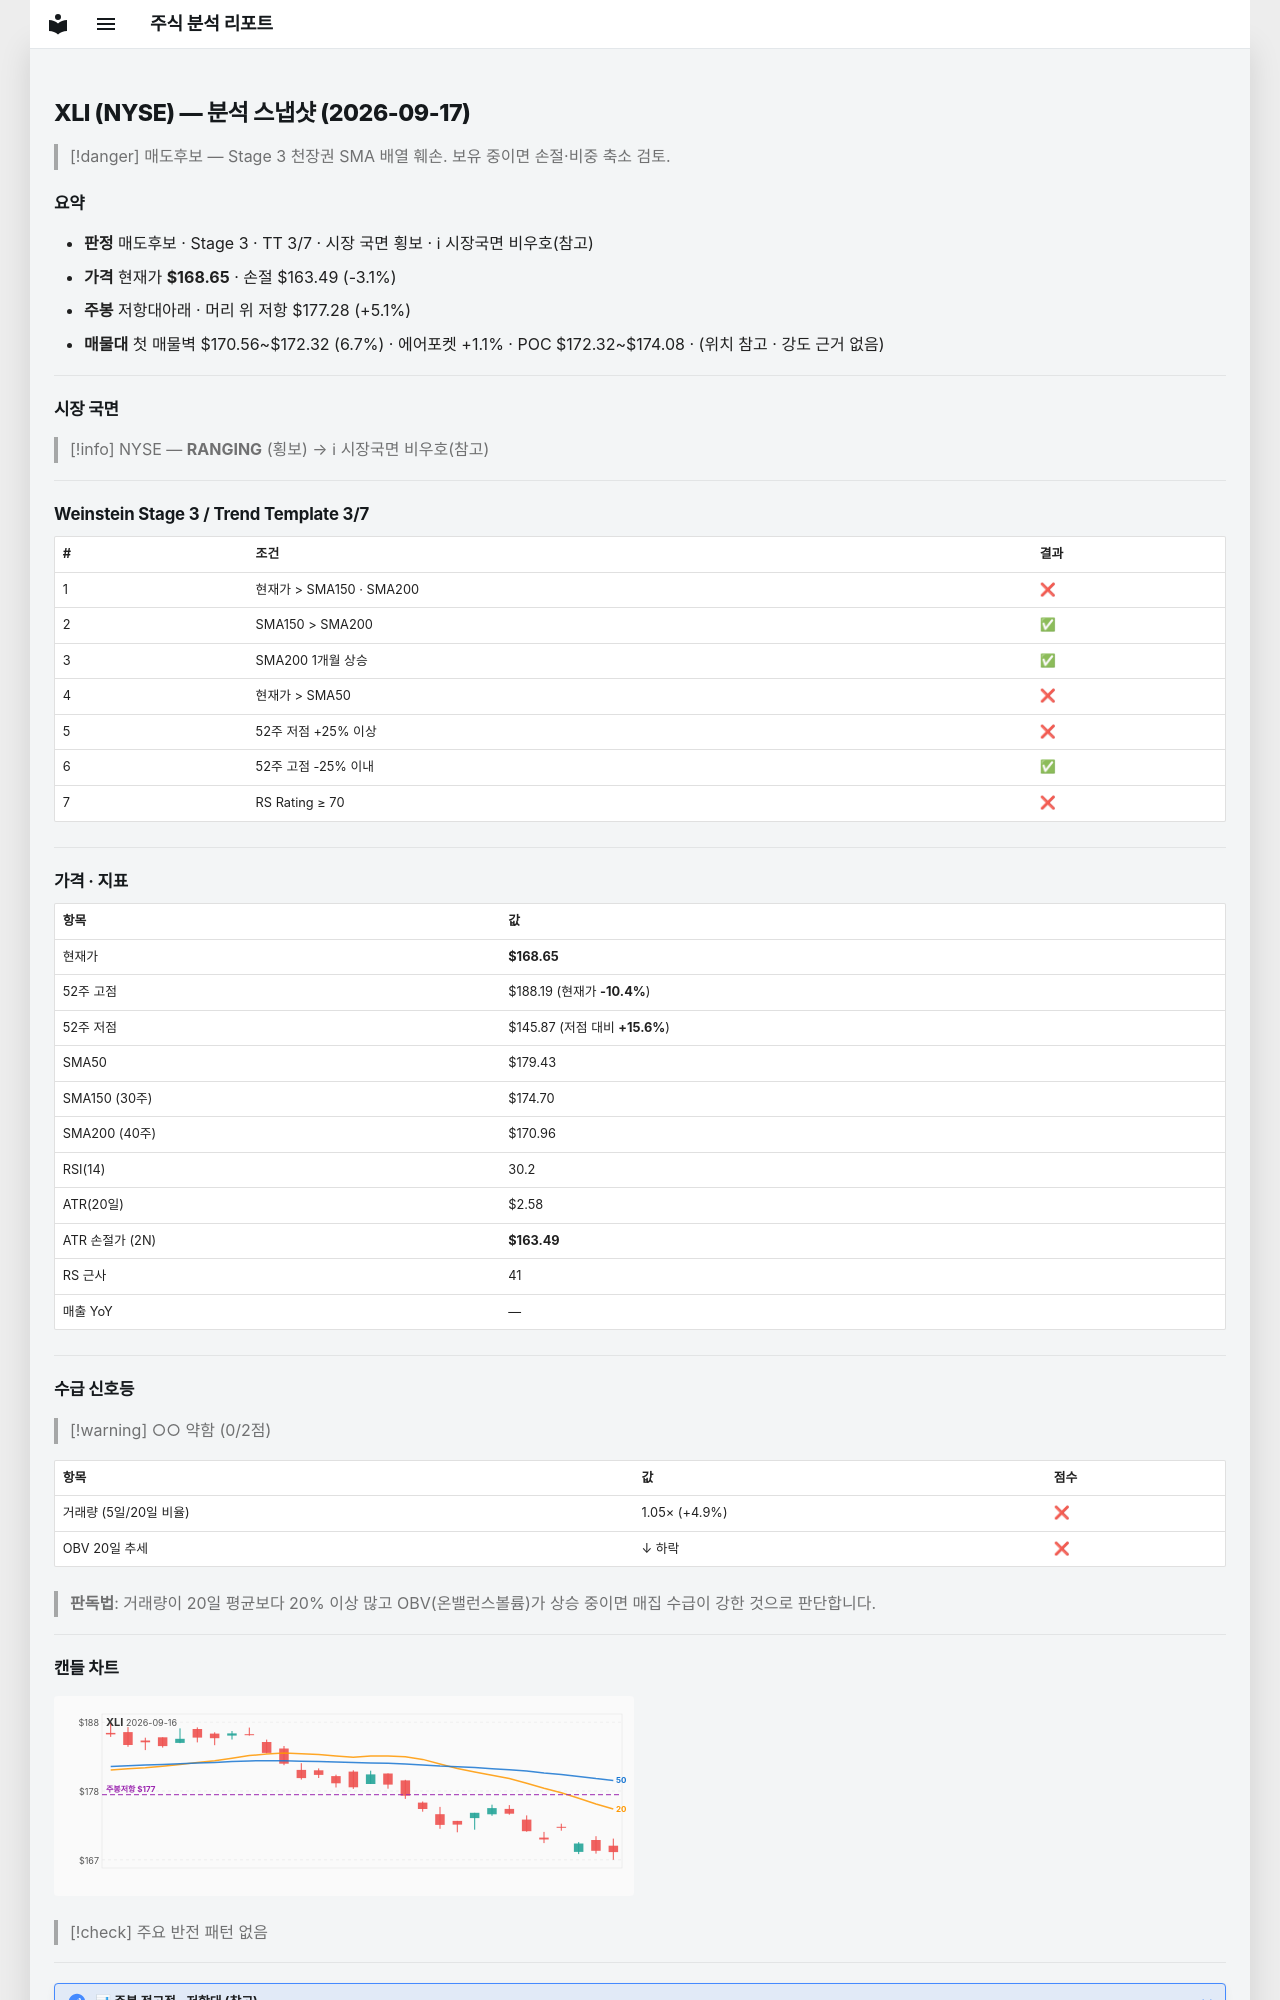

repository: soloandco/stock-reports · page: snapshots/XLI-2026-09-17/index.html · generator: mkdocs

---
type: analysis-snapshot
title: XLI 분석 스냅샷
ticker: XLI
market: NYSE
created: 2026-09-17
updated: 2026-09-17
bar-date: 2026-09-16
verdict: 매도후보
real-rr: 1.67
sma50-gap-pct: -6.0
weekly-position: 저항대아래
weekly-overhead-price: 177.28
weekly-overhead-pct: 5.1
stage: 3
trend-template-score: 3
tt-max: 7
price: 168.64999389648438
stop-price: 163.49016722557005
market-regime: RANGING
supply-demand-score: 0/2
supply-demand-label: 약함
status: tracking
tags:
  - stock-agent
  - watchlist
  - XLI
  - analysis
related:
  - "[[analysis-template]]"
---

# XLI (NYSE) — 분석 스냅샷 (2026-09-17)

> [!danger] 매도후보 — Stage 3 천장권
> SMA 배열 훼손. 보유 중이면 손절·비중 축소 검토.

## 요약

- **판정** 매도후보 · Stage 3 · TT 3/7 · 시장 국면 횡보 · ℹ 시장국면 비우호(참고)
- **가격** 현재가 **$168.65** · 손절 $163.49 (-3.1%)
- **주봉** 저항대아래 · 머리 위 저항 $177.28 (+5.1%)
- **매물대** 첫 매물벽 $170.56~$172.32 (6.7%) · 에어포켓 +1.1% · POC $172.32~$174.08 · (위치 참고 · 강도 근거 없음)

---

## 시장 국면

> [!info] NYSE — **RANGING** (횡보) → ℹ 시장국면 비우호(참고)

---

## Weinstein Stage 3 / Trend Template 3/7

| # | 조건 | 결과 |
|---|------|------|
| 1 | 현재가 > SMA150 · SMA200 | ❌ |
| 2 | SMA150 > SMA200 | ✅ |
| 3 | SMA200 1개월 상승 | ✅ |
| 4 | 현재가 > SMA50 | ❌ |
| 5 | 52주 저점 +25% 이상 | ❌ |
| 6 | 52주 고점 -25% 이내 | ✅ |
| 7 | RS Rating ≥ 70 | ❌ |

---

## 가격 · 지표

| 항목 | 값 |
|------|---|
| 현재가 | **$168.65** |
| 52주 고점 | $188.19 (현재가 **-10.4%**) |
| 52주 저점 | $145.87 (저점 대비 **+15.6%**) |
| SMA50 | $179.43 |
| SMA150 (30주) | $174.70 |
| SMA200 (40주) | $170.96 |
| RSI(14) | 30.2 |
| ATR(20일) | $2.58 |
| ATR 손절가 (2N) | **$163.49** |
| RS 근사 | 41 |
| 매출 YoY | — |

---
## 수급 신호등

> [!warning] ○○ 약함 (0/2점)

| 항목 | 값 | 점수 |
|------|------|------|
| 거래량 (5일/20일 비율) | 1.05× (+4.9%) | ❌ |
| OBV 20일 추세 | ↓ 하락 | ❌ |

> **판독법**: 거래량이 20일 평균보다 20% 이상 많고 OBV(온밸런스볼륨)가 상승 중이면 매집 수급이 강한 것으로 판단합니다.

---
